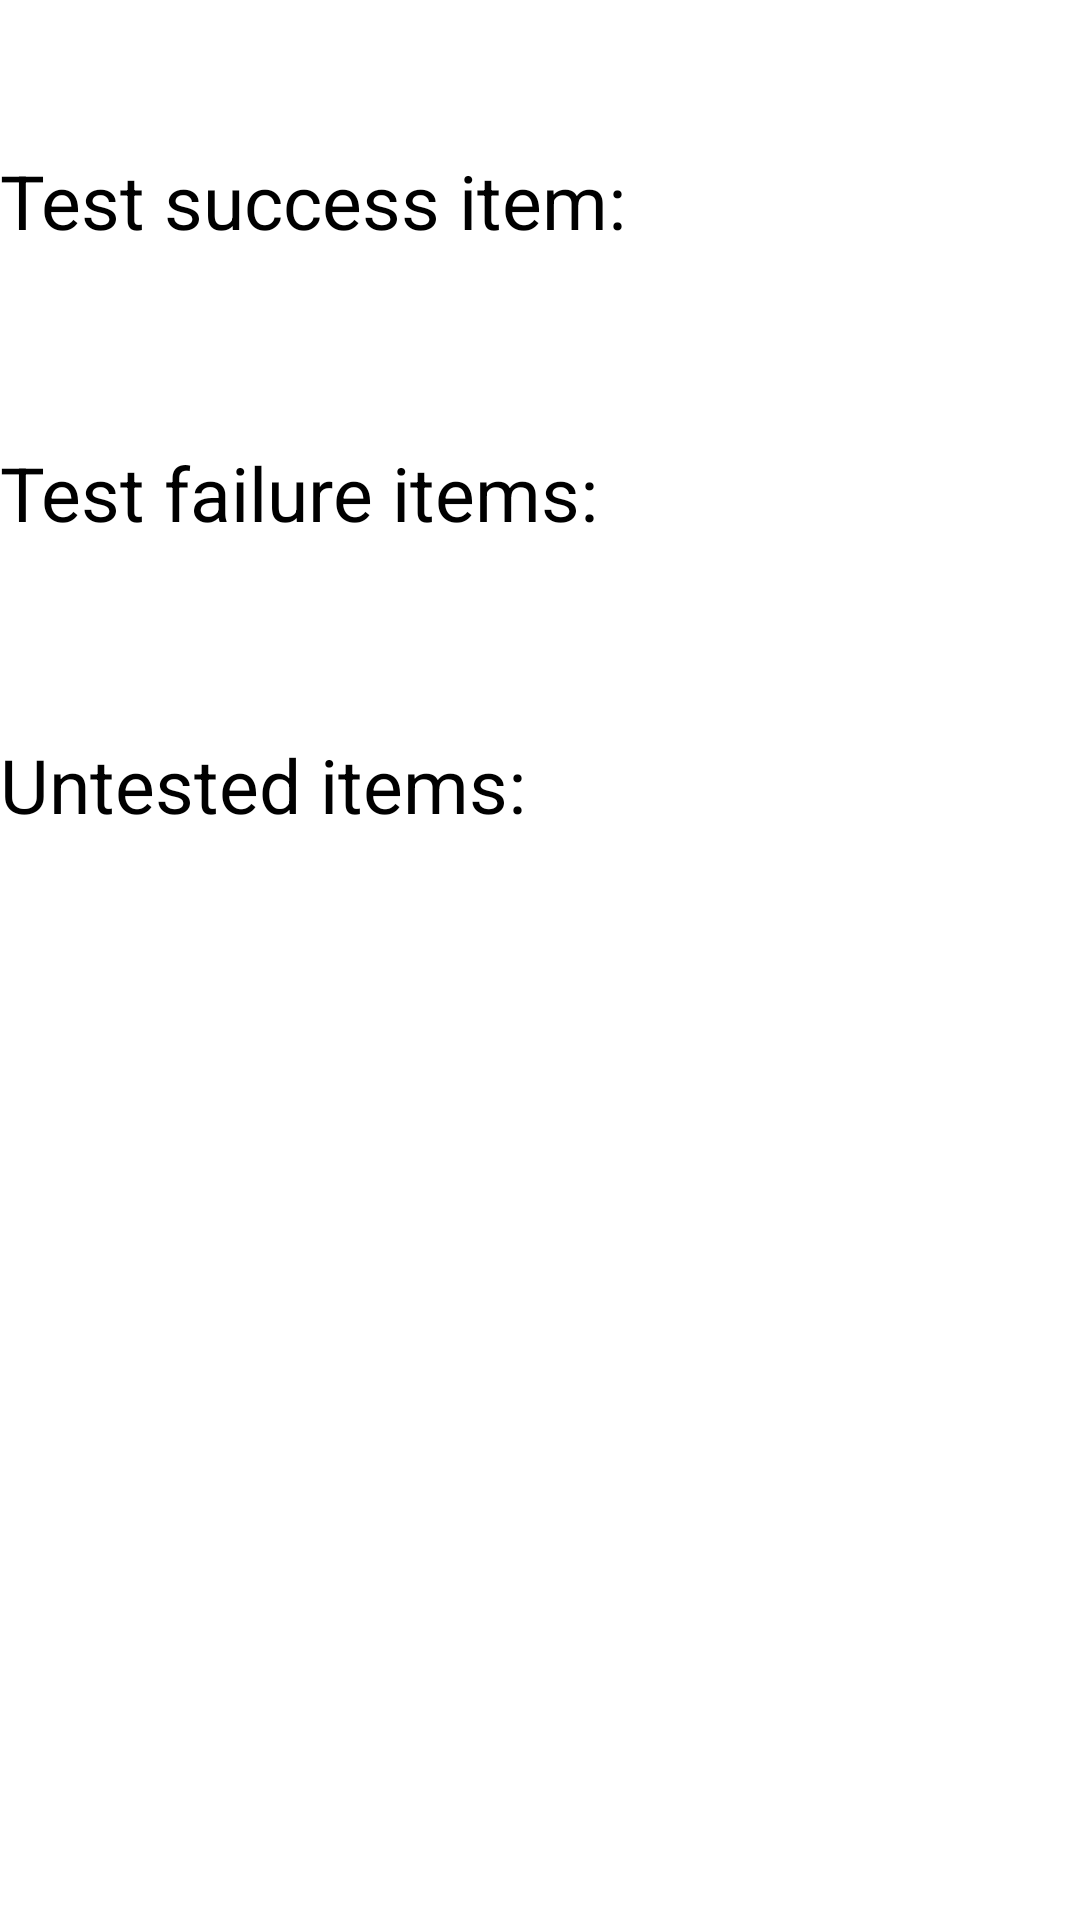

Write the Android layout XML for this screen, with the resource values it uses.
<!-- AndroidManifest.xml: fallback theme Theme.MaterialComponents.DayNight.NoActionBar -->
<!-- res/layout/report.xml -->
<?xml version="1.0" encoding="utf-8"?>
<ScrollView
    android:layout_width="match_parent"
    android:layout_height="match_parent"
    android:fadeScrollbars="false"
    xmlns:android="http://schemas.android.com/apk/res/android">
    <LinearLayout
        android:layout_width="match_parent"
        android:layout_height="wrap_content"
        android:orientation="vertical">

        <TextView
            android:id="@+id/title_report_success"
            android:layout_width="wrap_content"
            android:layout_height="wrap_content"
            android:layout_marginTop="50dp"
            android:text="@string/report_ok"
            android:textSize="25sp"
            android:textColor="@color/black"/>
        <TextView
            android:id="@+id/report_success"
            android:layout_width="wrap_content"
            android:layout_height="wrap_content"
            android:textSize="25sp"
            android:textColor="@color/Green" />

        <TextView
            android:id="@+id/title_report_failed"
            android:layout_width="wrap_content"
            android:layout_height="wrap_content"
            android:layout_marginTop="30dp"
            android:text="@string/report_failed"
            android:textSize="25sp"
            android:textColor="@color/black"/>
        <TextView
            android:id="@+id/report_failed"
            android:layout_width="wrap_content"
            android:layout_height="wrap_content"
            android:textSize="25sp"
            android:textColor="@color/Red" />

        <TextView
            android:id="@+id/title_report_default"
            android:layout_width="wrap_content"
            android:layout_height="wrap_content"
            android:layout_marginTop="30dp"
            android:text="@string/report_notest"
            android:textSize="25sp"
            android:textColor="@color/black"/>
        <TextView
            android:id="@+id/report_default"
            android:layout_width="wrap_content"
            android:layout_height="wrap_content"
            android:textSize="25sp"
            android:textColor="@color/gray" />
    </LinearLayout>
</ScrollView>
<!-- resources referenced by this layout -->
<resources>
  <color name="Green">#00FF00</color>
  <color name="Red">#FF0000</color>
  <color name="black">#000000</color>
  <color name="gray">#FFD3D3D3</color>
  <string name="report_failed">Test failure items:</string>
  <string name="report_notest">Untested items:</string>
  <string name="report_ok">Test success item:</string>
</resources>
